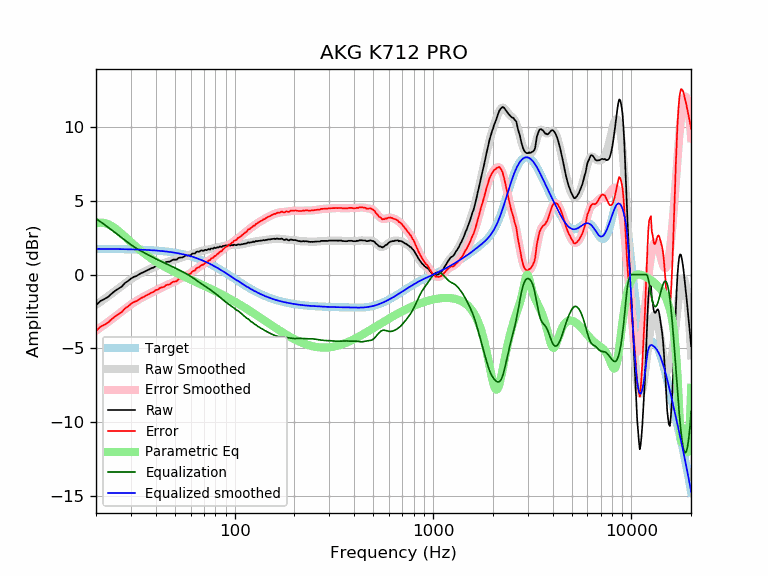

Values plotted in this chart, from the file beside it:
frequency, raw, error, smoothed, error_smoothed, equalization, parametric_eq, equalized_raw, equalized_smoothed, target
20, -2.08, -3.83, -2.05, -3.80, 3.80, 3.47, 1.71, 1.74, 1.74
21, -1.79, -3.54, -1.86, -3.60, 3.60, 3.52, 1.80, 1.74, 1.74
22, -1.66, -3.41, -1.66, -3.40, 3.40, 3.50, 1.74, 1.74, 1.74
23, -1.51, -3.25, -1.47, -3.21, 3.21, 3.42, 1.70, 1.74, 1.74
24, -1.28, -3.02, -1.29, -3.02, 3.02, 3.29, 1.74, 1.74, 1.74
25, -1.09, -2.83, -1.11, -2.84, 2.84, 3.13, 1.74, 1.73, 1.73
26, -0.94, -2.67, -0.93, -2.66, 2.66, 2.95, 1.71, 1.73, 1.73
27, -0.80, -2.53, -0.76, -2.49, 2.49, 2.76, 1.68, 1.73, 1.73
28, -0.56, -2.29, -0.60, -2.32, 2.32, 2.57, 1.76, 1.72, 1.72
29, -0.43, -2.15, -0.45, -2.17, 2.17, 2.38, 1.73, 1.72, 1.72
30, -0.27, -1.99, -0.31, -2.02, 2.02, 2.20, 1.75, 1.71, 1.71
31, -0.15, -1.86, -0.19, -1.89, 1.89, 2.03, 1.74, 1.71, 1.71
32, -0.09, -1.80, -0.07, -1.78, 1.78, 1.87, 1.68, 1.70, 1.70
33, 0.03, -1.67, 0.03, -1.67, 1.67, 1.72, 1.69, 1.70, 1.70
34, 0.12, -1.57, 0.12, -1.57, 1.57, 1.57, 1.69, 1.69, 1.69
35, 0.19, -1.50, 0.20, -1.48, 1.48, 1.44, 1.66, 1.68, 1.68
36, 0.28, -1.40, 0.28, -1.39, 1.39, 1.32, 1.67, 1.67, 1.67
37, 0.35, -1.32, 0.36, -1.31, 1.31, 1.20, 1.65, 1.66, 1.66
38, 0.44, -1.22, 0.43, -1.23, 1.23, 1.09, 1.66, 1.65, 1.65
39, 0.48, -1.17, 0.50, -1.15, 1.15, 0.99, 1.62, 1.64, 1.64
40, 0.59, -1.05, 0.56, -1.07, 1.07, 0.89, 1.66, 1.63, 1.63
41, 0.61, -1.02, 0.62, -1.00, 1.00, 0.80, 1.61, 1.62, 1.62
42, 0.71, -0.91, 0.68, -0.93, 0.93, 0.72, 1.64, 1.61, 1.61
43, 0.74, -0.86, 0.73, -0.87, 0.87, 0.64, 1.60, 1.60, 1.60
44, 0.75, -0.84, 0.78, -0.81, 0.81, 0.56, 1.55, 1.58, 1.58
45, 0.85, -0.72, 0.82, -0.75, 0.75, 0.49, 1.59, 1.57, 1.57
46, 0.88, -0.68, 0.87, -0.69, 0.69, 0.42, 1.56, 1.55, 1.55
47, 0.88, -0.66, 0.91, -0.63, 0.63, 0.35, 1.50, 1.54, 1.54
48, 0.96, -0.57, 0.95, -0.57, 0.57, 0.29, 1.53, 1.52, 1.52
49, 1.02, -0.49, 0.99, -0.52, 0.52, 0.23, 1.53, 1.50, 1.50
50, 1.02, -0.47, 1.02, -0.46, 0.46, 0.17, 1.47, 1.48, 1.48
51, 1.02, -0.45, 1.06, -0.40, 0.40, 0.11, 1.42, 1.46, 1.46
52, 1.13, -0.32, 1.10, -0.34, 0.34, 0.06, 1.47, 1.44, 1.44
53, 1.16, -0.27, 1.13, -0.29, 0.29, 0.00, 1.44, 1.42, 1.42
54, 1.16, -0.24, 1.17, -0.23, 0.23, -0.05, 1.39, 1.40, 1.40
55, 1.19, -0.19, 1.20, -0.17, 0.17, -0.10, 1.36, 1.38, 1.38
56, 1.26, -0.10, 1.23, -0.12, 0.12, -0.15, 1.37, 1.35, 1.35
57, 1.30, -0.03, 1.26, -0.06, 0.06, -0.20, 1.36, 1.33, 1.33
58, 1.30, -0.00, 1.29, -0.01, 0.01, -0.24, 1.30, 1.30, 1.30
59, 1.30, 0.02, 1.33, 0.05, -0.05, -0.29, 1.24, 1.27, 1.27
60, 1.32, 0.07, 1.36, 0.11, -0.11, -0.33, 1.20, 1.24, 1.24
61, 1.42, 0.20, 1.39, 0.18, -0.18, -0.38, 1.24, 1.22, 1.22
62, 1.44, 0.25, 1.43, 0.24, -0.24, -0.42, 1.19, 1.19, 1.19
63, 1.43, 0.27, 1.47, 0.31, -0.31, -0.47, 1.11, 1.16, 1.16
64, 1.54, 0.41, 1.50, 0.38, -0.38, -0.51, 1.16, 1.12, 1.12
65, 1.57, 0.47, 1.53, 0.44, -0.44, -0.55, 1.12, 1.09, 1.09
66, 1.55, 0.49, 1.56, 0.51, -0.51, -0.59, 1.04, 1.06, 1.06
67, 1.60, 0.57, 1.59, 0.57, -0.57, -0.63, 1.03, 1.02, 1.02
68, 1.65, 0.66, 1.61, 0.62, -0.62, -0.67, 1.02, 0.99, 0.99
69, 1.62, 0.66, 1.63, 0.68, -0.68, -0.71, 0.94, 0.95, 0.95
70, 1.63, 0.71, 1.65, 0.73, -0.73, -0.75, 0.90, 0.92, 0.92
71, 1.69, 0.80, 1.66, 0.78, -0.78, -0.79, 0.90, 0.88, 0.88
72, 1.66, 0.81, 1.68, 0.84, -0.84, -0.83, 0.82, 0.84, 0.84
73, 1.70, 0.89, 1.70, 0.89, -0.89, -0.87, 0.81, 0.81, 0.81
74, 1.74, 0.97, 1.71, 0.94, -0.94, -0.90, 0.79, 0.77, 0.77
75, 1.70, 0.97, 1.73, 1.00, -1.00, -0.94, 0.70, 0.73, 0.73
76, 1.78, 1.08, 1.75, 1.06, -1.06, -0.98, 0.72, 0.69, 0.69
77, 1.77, 1.11, 1.76, 1.11, -1.11, -1.02, 0.65, 0.65, 0.65
78, 1.76, 1.14, 1.78, 1.17, -1.17, -1.05, 0.58, 0.61, 0.61
79, 1.84, 1.26, 1.80, 1.23, -1.23, -1.09, 0.61, 0.57, 0.57
... 553 more rows
